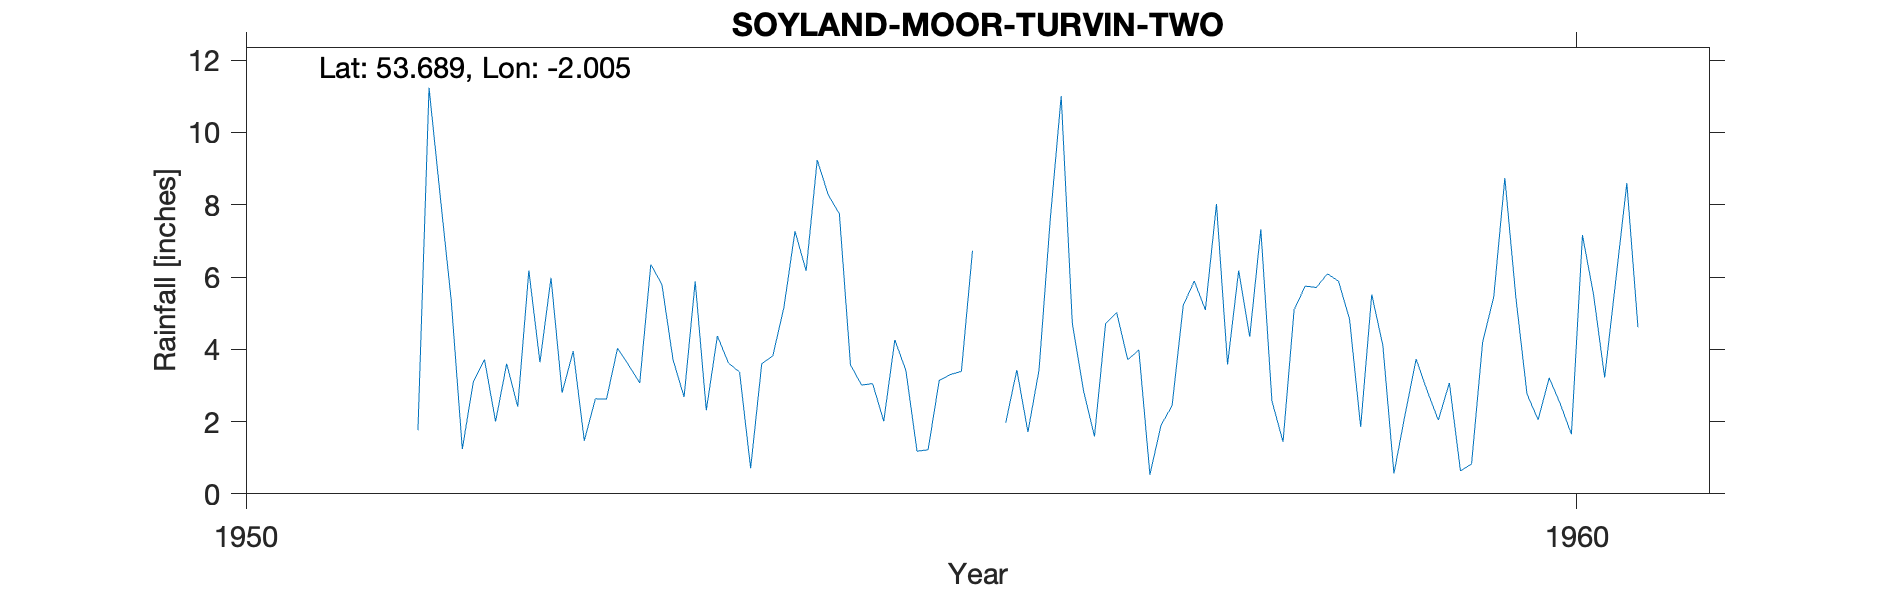

Values plotted in this chart, from the file beside it:
SOYLAND-MOOR-TURVIN-TWO, , , , , , , , , , 
Grid ref, SD998214, Long, -2.005, Lat, 53.69, Elevation, 996, ft., , 
Station no, 3222/2, , , , , , , , , 
, 1951, 1952, 1953, 1954, 1955, 1956, 1957, 1958, 1959, 1960
January, , 5.36, 1.47, 4.37, 3.57, -999, 5.02, 4.35, 4.11, 5.42
February, , 1.24, 2.63, 3.62, 3.01, -999, 3.71, 7.32, 0.56, 2.76
March, , 3.11, 2.62, 3.37, 3.05, 1.97, 3.98, 2.57, 2.19, 2.05
April, , 3.72, 4.03, 0.71, 2.01, 3.43, 0.53, 1.44, 3.73, 3.21
May, , 2, 3.56, 3.6, 4.26, 1.71, 1.9, 5.09, 2.85, 2.49
June, , 3.6, 3.07, 3.82, 3.41, 3.43, 2.44, 5.75, 2.04, 1.65
July, , 2.41, 6.35, 5.16, 1.18, 7.54, 5.21, 5.71, 3.07, 7.16
August, , 6.18, 5.79, 7.27, 1.22, 11.01, 5.89, 6.09, 0.63, 5.51
September, , 3.64, 3.71, 6.17, 3.14, 4.73, 5.09, 5.89, 0.83, 3.22
October, 1.76, 5.98, 2.68, 9.24, 3.3, 2.87, 8.02, 4.83, 4.2, 5.9
November, 11.24, 2.8, 5.88, 8.27, 3.39, 1.59, 3.58, 1.85, 5.45, 8.6
December, 8.27, 3.95, 2.31, 7.75, 6.73, 4.71, 6.18, 5.52, 8.74, 4.61
Total, , 43.99, 44.1, 63.35, 38.27, 50.51, 51.55, 56.41, 38.4, 52.58
NGR is from the 1950s record and is near…, , , , , , , , , , 
Altitudes match as do relationships to c…, , , , , , , , , , 
